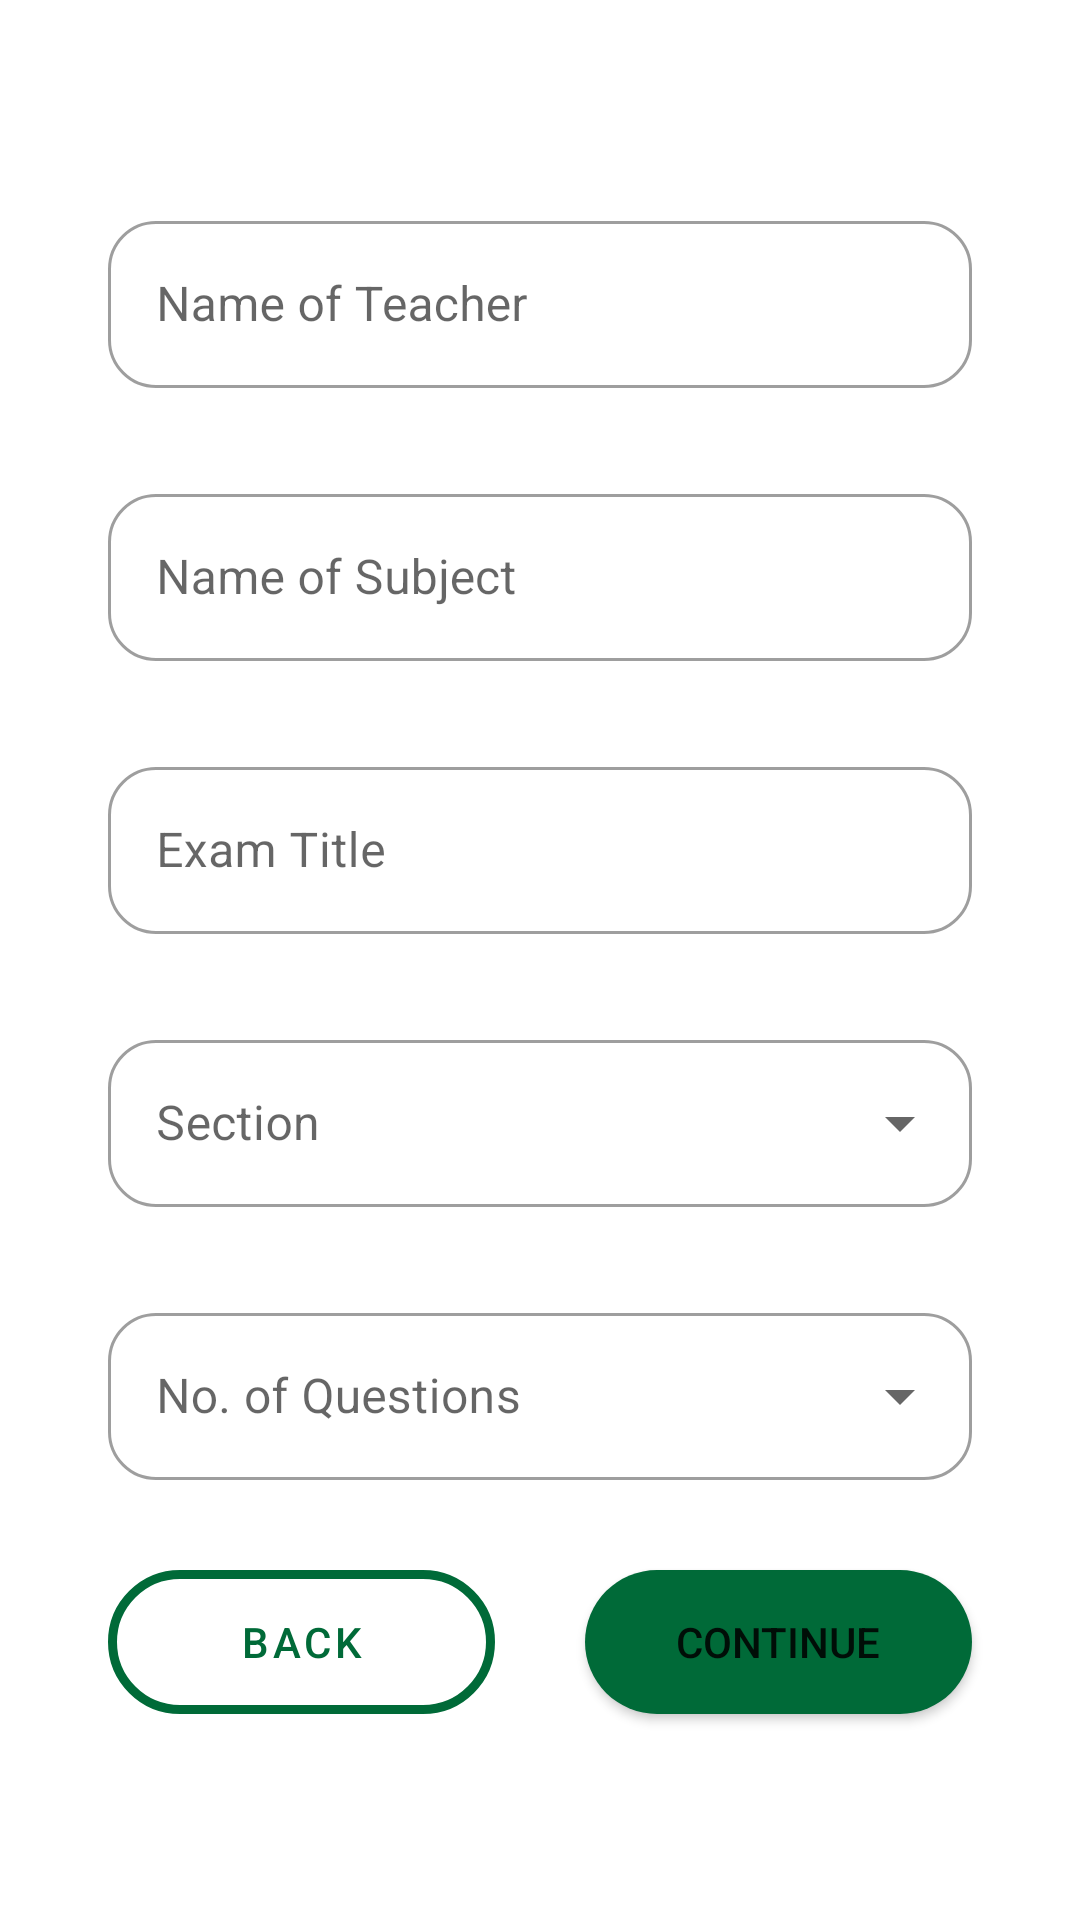

Reconstruct the res/layout file that produces this screen, plus the resources it refers to.
<!-- AndroidManifest.xml: application theme Theme.SampleOpenCV -->
<!-- res/layout/activity_create_exam.xml -->
<?xml version="1.0" encoding="utf-8"?>
<androidx.constraintlayout.widget.ConstraintLayout xmlns:android="http://schemas.android.com/apk/res/android"
    xmlns:app="http://schemas.android.com/apk/res-auto"
    xmlns:tools="http://schemas.android.com/tools"
    android:layout_width="match_parent"
    android:layout_height="match_parent"
    tools:context=".MainActivity">

    <Button
        android:id="@+id/btn_exam_back"
        android:layout_width="0dp"
        android:layout_height="wrap_content"
        android:text="BACK"
        android:layout_marginTop="30dp"
        android:layout_marginRight="15dp"
        app:backgroundTint="@null"
        app:strokeColor="#59CECE"
        style="@style/Widget.MaterialComponents.Button.OutlinedButton"
        android:background="@drawable/green_rounded_corner_outlined"
        app:layout_constraintEnd_toStartOf="@+id/guideline10"
        app:layout_constraintStart_toStartOf="@+id/guideline7"
        app:layout_constraintTop_toBottomOf="@+id/questionSpinnerLayout" />
    <Button
        android:id="@+id/btn_continue"
        android:layout_width="0dp"
        android:layout_height="wrap_content"
        android:layout_marginLeft="15dp"
        android:layout_marginTop="30dp"
        android:background="@drawable/green_rounded_corner_filled"
        android:text="Continue"
        app:layout_constraintEnd_toStartOf="@+id/guideline8"
        app:layout_constraintHorizontal_bias="1.0"
        app:layout_constraintStart_toStartOf="@+id/guideline10"
        app:layout_constraintTop_toBottomOf="@+id/questionSpinnerLayout" />

    <com.google.android.material.textfield.TextInputLayout
        android:id="@+id/txtTeacher"
        style="@style/Widget.MaterialComponents.TextInputLayout.OutlinedBox"
        android:layout_width="0dp"
        android:layout_height="61dp"
        android:hint="@string/name_of_teacher"
        app:boxBackgroundMode="outline"
        app:boxCornerRadiusBottomEnd="16dp"
        app:boxCornerRadiusBottomStart="16dp"
        app:boxCornerRadiusTopEnd="16dp"
        app:boxCornerRadiusTopStart="16dp"
        app:layout_constraintEnd_toStartOf="@+id/guideline8"
        app:layout_constraintStart_toStartOf="@+id/guideline7"
        app:layout_constraintTop_toTopOf="@+id/top_hr_guide">

        <com.google.android.material.textfield.TextInputEditText
            android:layout_width="match_parent"
            android:layout_height="wrap_content" />
    </com.google.android.material.textfield.TextInputLayout>

    <com.google.android.material.textfield.TextInputLayout
        android:id="@+id/txtSubject"
        style="@style/Widget.MaterialComponents.TextInputLayout.OutlinedBox"
        android:layout_width="0dp"
        android:layout_height="wrap_content"
        android:hint="@string/name_of_subject"
        android:layout_marginTop="30dp"
        app:boxBackgroundMode="outline"
        app:boxCornerRadiusBottomEnd="16dp"
        app:boxCornerRadiusBottomStart="16dp"
        app:boxCornerRadiusTopEnd="16dp"
        app:boxCornerRadiusTopStart="16dp"
        app:layout_constraintEnd_toStartOf="@+id/guideline8"
        app:layout_constraintStart_toStartOf="@+id/guideline7"
        app:layout_constraintTop_toBottomOf="@+id/txtTeacher">

        <com.google.android.material.textfield.TextInputEditText
            android:layout_width="match_parent"
            android:layout_height="wrap_content" />
    </com.google.android.material.textfield.TextInputLayout>

    <com.google.android.material.textfield.TextInputLayout
        android:id="@+id/txtExamTitle"
        style="@style/Widget.MaterialComponents.TextInputLayout.OutlinedBox"
        android:layout_width="0dp"
        android:layout_height="wrap_content"
        android:hint="@string/exam_title"
        android:layout_marginTop="30dp"
        app:boxBackgroundMode="outline"
        app:boxCornerRadiusBottomEnd="16dp"
        app:boxCornerRadiusBottomStart="16dp"
        app:boxCornerRadiusTopEnd="16dp"
        app:boxCornerRadiusTopStart="16dp"
        app:layout_constraintEnd_toStartOf="@+id/guideline8"
        app:layout_constraintStart_toStartOf="@+id/guideline7"
        app:layout_constraintTop_toBottomOf="@+id/txtSubject">

        <com.google.android.material.textfield.TextInputEditText
            android:layout_width="match_parent"
            android:layout_height="wrap_content" />
    </com.google.android.material.textfield.TextInputLayout>


    <com.google.android.material.textfield.TextInputLayout
        android:id="@+id/sectionSpinnerLayout"
        style="@style/Widget.MaterialComponents.TextInputLayout.OutlinedBox.ExposedDropdownMenu"
        android:layout_width="0dp"
        android:layout_height="61dp"
        android:layout_marginTop="30dp"
        android:hint="@string/section"
        app:boxBackgroundMode="outline"
        app:boxCornerRadiusBottomEnd="16dp"
        app:boxCornerRadiusBottomStart="16dp"
        app:boxCornerRadiusTopEnd="16dp"
        app:boxCornerRadiusTopStart="16dp"
        app:layout_constraintEnd_toStartOf="@+id/guideline8"
        app:layout_constraintStart_toStartOf="@+id/guideline7"
        app:layout_constraintTop_toBottomOf="@+id/txtExamTitle">

        <AutoCompleteTextView
            android:id="@+id/sectionTextView"
            android:layout_width="match_parent"
            android:layout_height="wrap_content"
            android:inputType="none" />
    </com.google.android.material.textfield.TextInputLayout>

    <com.google.android.material.textfield.TextInputLayout
        android:id="@+id/questionSpinnerLayout"
        style="@style/Widget.MaterialComponents.TextInputLayout.OutlinedBox.ExposedDropdownMenu"
        android:layout_width="0dp"
        android:layout_height="61dp"
        android:layout_marginTop="30dp"
        android:hint="@string/no_of_questions"
        app:boxBackgroundMode="outline"
        app:boxCornerRadiusBottomEnd="16dp"
        app:boxCornerRadiusBottomStart="16dp"
        app:boxCornerRadiusTopEnd="16dp"
        app:boxCornerRadiusTopStart="16dp"
        app:layout_constraintEnd_toStartOf="@+id/guideline8"
        app:layout_constraintStart_toStartOf="@+id/guideline7"
        app:layout_constraintTop_toBottomOf="@+id/sectionSpinnerLayout">

        <AutoCompleteTextView
            android:id="@+id/questionTextView"
            android:layout_width="match_parent"
            android:layout_height="wrap_content"
            android:inputType="none" />
    </com.google.android.material.textfield.TextInputLayout>

    <androidx.constraintlayout.widget.Guideline
        android:id="@+id/guideline7"
        android:layout_width="wrap_content"
        android:layout_height="wrap_content"
        android:orientation="vertical"
        app:layout_constraintGuide_percent="0.1" />

    <androidx.constraintlayout.widget.Guideline
        android:id="@+id/guideline8"
        android:layout_width="wrap_content"
        android:layout_height="wrap_content"
        android:orientation="vertical"
        app:layout_constraintGuide_percent="0.9" />

    <androidx.constraintlayout.widget.Guideline
        android:id="@+id/top_hr_guide"
        android:layout_width="wrap_content"
        android:layout_height="wrap_content"
        android:orientation="horizontal"
        app:layout_constraintGuide_percent="0.10670315" />


    <androidx.constraintlayout.widget.Guideline
        android:id="@+id/guideline10"
        android:layout_width="wrap_content"
        android:layout_height="wrap_content"
        android:orientation="vertical"
        app:layout_constraintGuide_percent="0.5" />


</androidx.constraintlayout.widget.ConstraintLayout>
<!-- resources referenced by this layout -->
<resources>
  <!-- drawable green_rounded_corner_filled (drawable) -->
  <?xml version="1.0" encoding="utf-8"?>
  <shape xmlns:android="http://schemas.android.com/apk/res/android">
      <corners android:radius="50dp"/>
      <solid android:color="@color/swift_green"></solid>
  </shape>
  <!-- drawable green_rounded_corner_outlined (drawable) -->
  <?xml version="1.0" encoding="utf-8"?>
  <shape xmlns:android="http://schemas.android.com/apk/res/android" android:shape="rectangle">
      <corners android:radius="50dp" />
  
      <solid android:color="@color/white"></solid>
  
      <stroke
          android:width="3dp"
          android:color="@color/swift_green" />
  </shape>
  <string name="exam_title">Exam Title</string>
  <string name="name_of_subject">Name of Subject</string>
  <string name="name_of_teacher">Name of Teacher</string>
  <string name="no_of_questions">No. of Questions</string>
  <string name="section">Section</string>
  <style name="Theme.SampleOpenCV" parent="Theme.MaterialComponents.DayNight.DarkActionBar">
          
          <item name="colorPrimary">@color/purple_500</item>
          <item name="colorPrimaryVariant">@color/purple_700</item>
          <item name="colorOnPrimary">@color/white</item>
          
          <item name="colorSecondary">@color/teal_200</item>
          <item name="colorSecondaryVariant">@color/teal_700</item>
          <item name="colorOnSecondary">@color/black</item>
          
          <item name="android:statusBarColor">?attr/colorPrimaryVariant</item>
          
      </style>
  <color name="swift_green">#006A38</color>
  <color name="white">#FFFFFFFF</color>
  <color name="purple_500">#006A38</color>
  <color name="purple_700">#FF3700B3</color>
  <color name="teal_200">#FF03DAC5</color>
  <color name="teal_700">#FF018786</color>
  <color name="black">#FF000000</color>
</resources>
